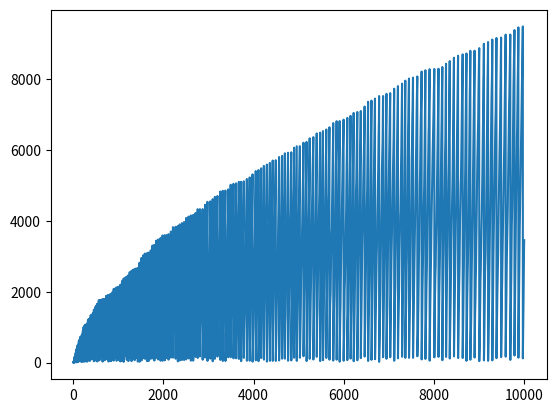

Here is the Python script that generated this plot:
import matplotlib.pyplot as plt
import numpy as np

test_no = 1
chain = []
chain_len = 0
interval_len = 0

pltpoint_x = []
pltpoint_y = []

while test_no < 10_000:
    test_no += 1
    val = test_no
    pltpoint_x.append(test_no)
    # print("test_no", test_no)

    while val != 1:
        if val%2 == 0:
            val//=2
        else:
            val = 3*val + 1
        chain.append(val)
    print("this val's chain", len(chain))
    pltpoint_y.append(len(chain))
    if chain_len >= len(chain):
        interval_len += 1
    else:
        chain_len = len(chain)
        # print("Interval is ", interval_len)
        interval_len = 0
        chain.clear()

fig, ax = plt.subplots()
ax.plot(pltpoint_x, pltpoint_y)

print(chain_len)

plt.show()